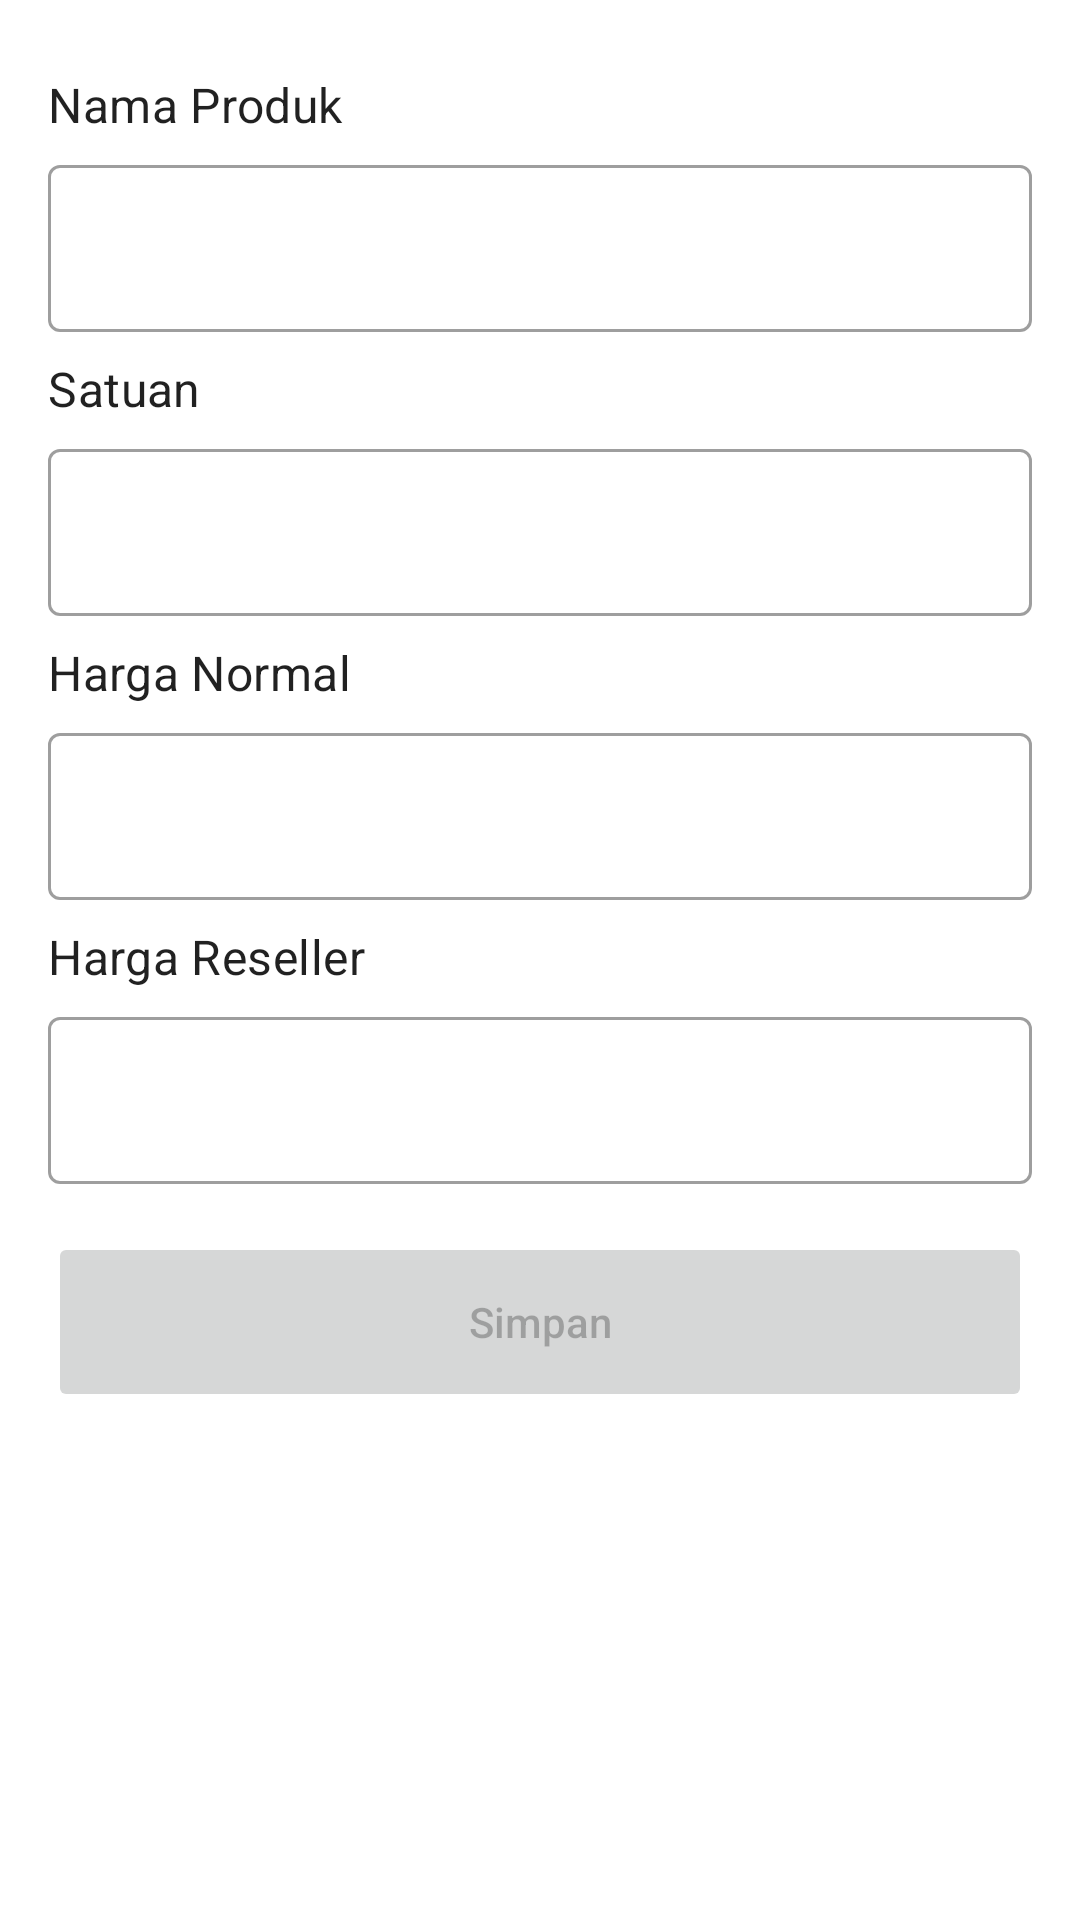

The Android layout XML behind this screen, and the referenced resources:
<!-- AndroidManifest.xml: application theme Theme.TitipJual.NoActionBar -->
<!-- res/layout/fragment_form_product.xml -->
<?xml version="1.0" encoding="utf-8"?>
<androidx.coordinatorlayout.widget.CoordinatorLayout xmlns:android="http://schemas.android.com/apk/res/android"
    xmlns:tools="http://schemas.android.com/tools"
    android:layout_width="match_parent"
    android:layout_height="match_parent"
    tools:context=".ui.produk.FormProductFragment">

    <androidx.core.widget.NestedScrollView
        android:layout_width="match_parent"
        android:layout_height="match_parent"
        android:fillViewport="true">

        <LinearLayout
            android:layout_width="match_parent"
            android:layout_height="wrap_content"
            android:orientation="vertical">

            <TextView
                style="@style/TextAppearance.MaterialComponents.Subtitle1"
                android:layout_width="match_parent"
                android:layout_height="wrap_content"
                android:layout_marginHorizontal="@dimen/dimens_16"
                android:layout_marginTop="24dp"
                android:text="Nama Produk" />

            <com.google.android.material.textfield.TextInputLayout
                android:id="@+id/tiet_product_name"
                style="@style/Widget.MaterialComponents.TextInputLayout.OutlinedBox"
                android:layout_width="match_parent"
                android:layout_height="wrap_content"
                android:layout_marginHorizontal="@dimen/dimens_16"
                android:layout_marginTop="4dp">

                <com.google.android.material.textfield.TextInputEditText
                    android:id="@+id/et_product_name"
                    android:layout_width="match_parent"
                    android:layout_height="wrap_content" />
            </com.google.android.material.textfield.TextInputLayout>

            <TextView
                style="@style/TextAppearance.MaterialComponents.Subtitle1"
                android:layout_width="match_parent"
                android:layout_height="wrap_content"
                android:layout_marginHorizontal="@dimen/dimens_16"
                android:layout_marginTop="8dp"
                android:text="Satuan" />

            <com.google.android.material.textfield.TextInputLayout
                android:id="@+id/tiet_satuan"
                style="@style/Widget.MaterialComponents.TextInputLayout.OutlinedBox"
                android:layout_width="match_parent"
                android:layout_height="wrap_content"
                android:layout_marginHorizontal="@dimen/dimens_16"
                android:layout_marginTop="4dp">

                <com.google.android.material.textfield.TextInputEditText
                    android:id="@+id/et_satuan"
                    android:layout_width="match_parent"
                    android:layout_height="wrap_content" />
            </com.google.android.material.textfield.TextInputLayout>

            <TextView
                style="@style/TextAppearance.MaterialComponents.Subtitle1"
                android:layout_width="match_parent"
                android:layout_height="wrap_content"
                android:layout_marginHorizontal="@dimen/dimens_16"
                android:layout_marginTop="8dp"
                android:text="Harga Normal" />

            <com.google.android.material.textfield.TextInputLayout
                android:id="@+id/tiet_normal_price"
                style="@style/Widget.MaterialComponents.TextInputLayout.OutlinedBox"
                android:layout_width="match_parent"
                android:layout_height="wrap_content"
                android:layout_marginHorizontal="@dimen/dimens_16"
                android:layout_marginTop="4dp">

                <com.google.android.material.textfield.TextInputEditText
                    android:id="@+id/et_normal_price"
                    android:layout_width="match_parent"
                    android:layout_height="wrap_content"
                    android:inputType="number" />
            </com.google.android.material.textfield.TextInputLayout>

            <TextView
                style="@style/TextAppearance.MaterialComponents.Subtitle1"
                android:layout_width="match_parent"
                android:layout_height="wrap_content"
                android:layout_marginHorizontal="@dimen/dimens_16"
                android:layout_marginTop="8dp"
                android:text="Harga Reseller" />

            <com.google.android.material.textfield.TextInputLayout
                android:id="@+id/tiet_reseller_price"
                style="@style/Widget.MaterialComponents.TextInputLayout.OutlinedBox"
                android:layout_width="match_parent"
                android:layout_height="wrap_content"
                android:layout_marginHorizontal="@dimen/dimens_16"
                android:layout_marginTop="4dp">

                <com.google.android.material.textfield.TextInputEditText
                    android:id="@+id/et_reseller_price"
                    android:layout_width="match_parent"
                    android:layout_height="wrap_content"
                    android:inputType="number" />
            </com.google.android.material.textfield.TextInputLayout>

            <Button
                android:id="@+id/btn_simpan"
                android:layout_width="match_parent"
                android:layout_height="60dp"
                android:layout_marginHorizontal="@dimen/dimens_16"
                android:layout_marginTop="@dimen/dimens_16"
                android:enabled="false"
                android:text="Simpan"
                android:textAllCaps="false" />
        </LinearLayout>
    </androidx.core.widget.NestedScrollView>

    <ProgressBar
        android:id="@+id/loading"
        android:layout_width="wrap_content"
        android:layout_height="wrap_content"
        android:layout_gravity="center"
        android:visibility="gone"
        android:layout_marginStart="32dp"
        android:layout_marginTop="64dp"
        android:layout_marginEnd="32dp"
        android:layout_marginBottom="64dp"/>

</androidx.coordinatorlayout.widget.CoordinatorLayout>
<!-- resources referenced by this layout -->
<resources>
  <dimen name="dimens_16">16dp</dimen>
  <style name="Theme.TitipJual.NoActionBar" parent="Theme.TitipJual">
          <item name="windowActionBar">false</item>
          <item name="windowNoTitle">true</item>
      </style>
  <style name="Theme.TitipJual" parent="Theme.MaterialComponents.Light.DarkActionBar">
          
          <item name="colorPrimary">@color/blue_500</item>
          <item name="colorPrimaryVariant">@color/blue_700</item>
          <item name="colorOnPrimary">@color/white</item>
          
          <item name="colorSecondary">@color/orange_500</item>
          <item name="colorSecondaryVariant">@color/orange_700</item>
          <item name="colorOnSecondary">@color/white</item>
          
          <item name="android:statusBarColor" tools:targetApi="l">?attr/colorPrimaryVariant</item>
          
      </style>
  <color name="blue_500">#2196F3</color>
  <color name="blue_700">#1976D2</color>
  <color name="white">#FFFFFF</color>
  <color name="orange_500">#FFC107</color>
  <color name="orange_700">#FFA000</color>
</resources>
